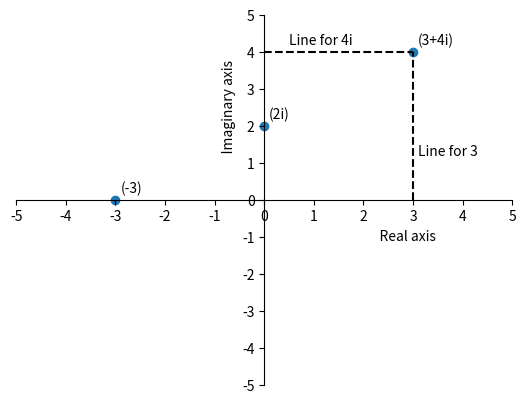

Python code for this plot:
import matplotlib.pyplot as plt
import numpy as np

# create data of complex numbers
data = [-3, 2j, 3+4j]
  
# extract real part
x = [ele.real for ele in data]
# extract imaginary part
y = [ele.imag for ele in data]

ax = plt.gca()
ax.spines['top'].set_color('none')
ax.spines['left'].set_position('zero')
ax.spines['right'].set_color('none')
ax.spines['bottom'].set_position('zero')


# plot the complex numbers
plt.scatter(x, y)
plt.xlim(-5, 5)
plt.ylim(-5, 5)
plt.xticks(np.arange(-5, 5+1, 1.0))
plt.yticks(np.arange(-5, 5+1, 1.0))
plt.ylabel('                                                            Imaginary axis')
plt.xlabel('                                                                                            Real axis')

ax.annotate("(-3)", (-2.9, .2))
ax.annotate("(2i)", (0.1, 2.2))
ax.annotate("(3+4i)", (3.1, 4.2))

plt.vlines(3, 0, 4, color="k", linestyle="dashed")
plt.hlines(4, 0, 3, color="k", linestyle="dashed")
ax.annotate("Line for 4i", (.5, 4.2))
ax.annotate("Line for 3", (3.1, 1.2))

plt.show()